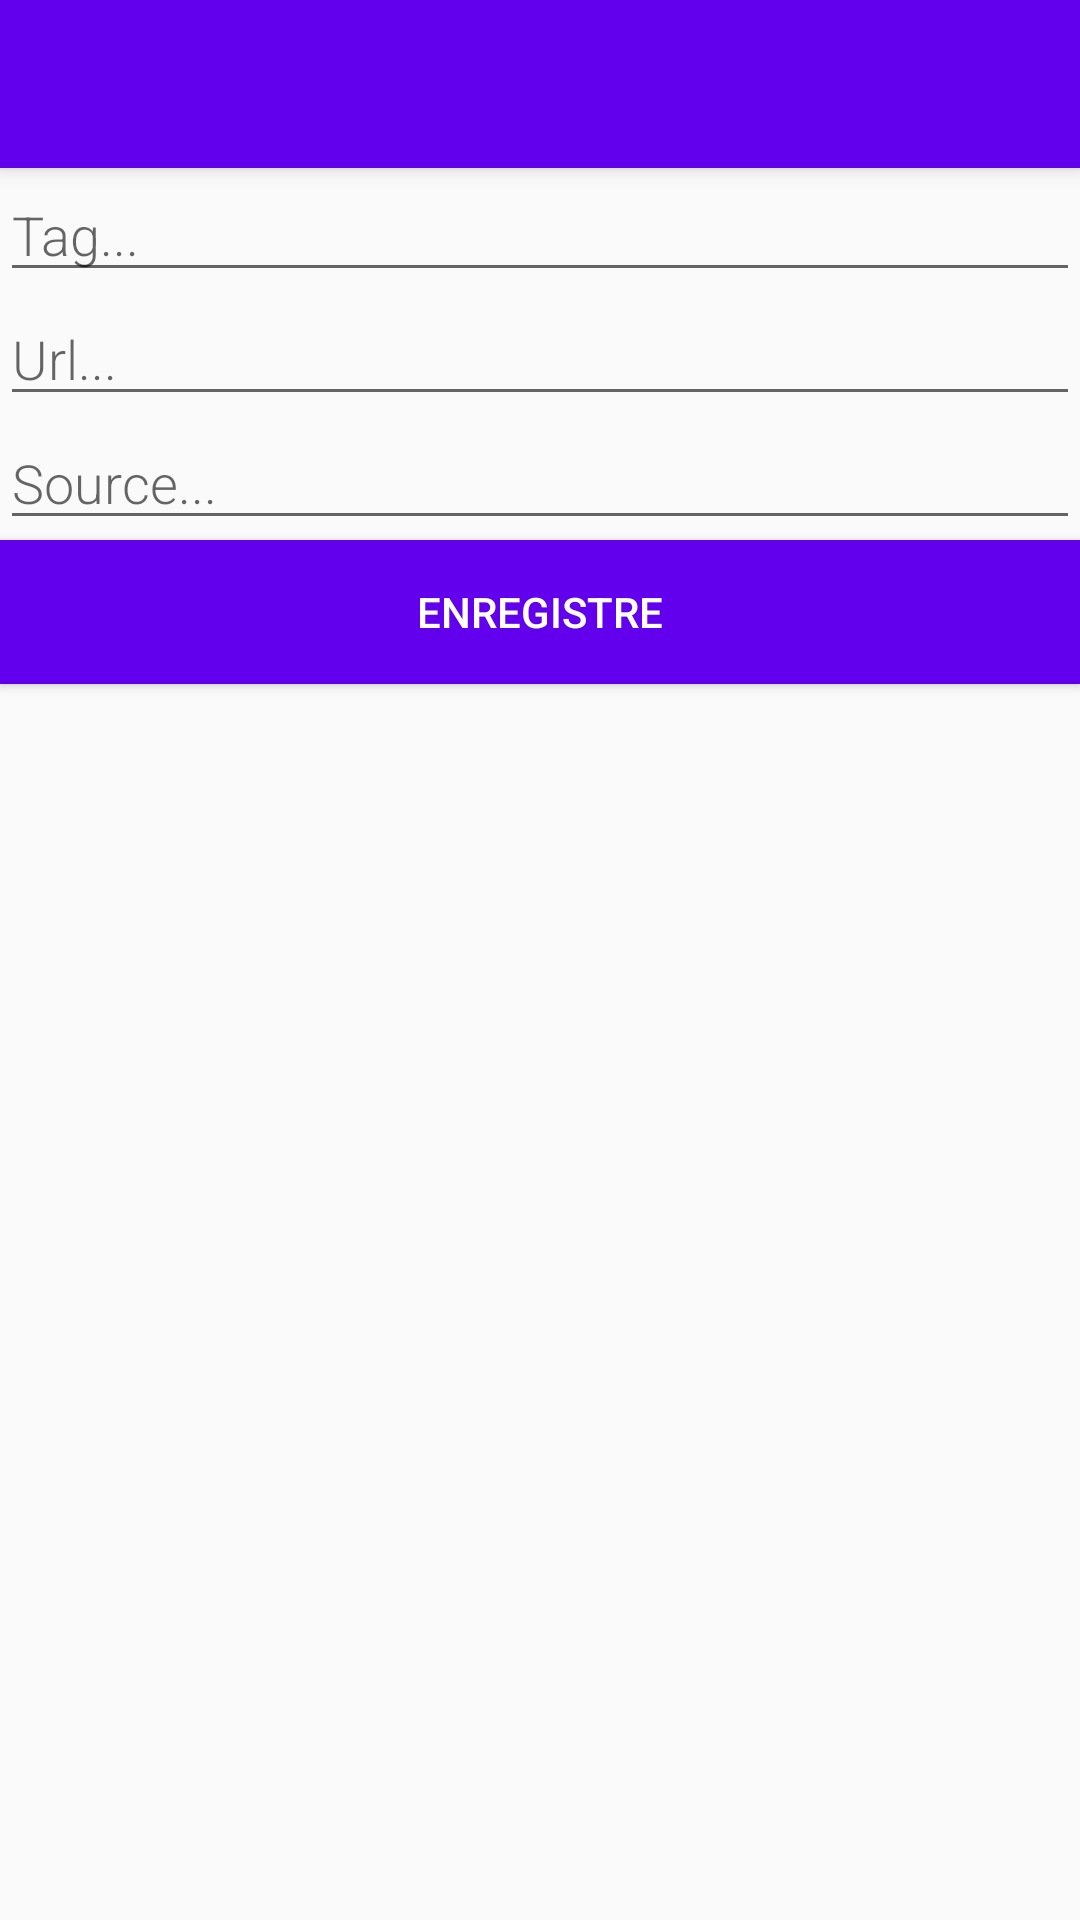

This screen was rendered from an Android layout file. Write that file and the resources it references.
<!-- AndroidManifest.xml: application theme AppTheme -->
<!-- res/layout/activity_new_flux.xml -->
<?xml version="1.0" encoding="utf-8"?>

<LinearLayout xmlns:android="http://schemas.android.com/apk/res/android"
    android:orientation="vertical"
    android:layout_width="match_parent"
    android:layout_height="match_parent">
    <include layout="@layout/toolbar_layout"/>
    <EditText
        android:id="@+id/edit_Tag"
        android:layout_width="match_parent"
        android:layout_height="wrap_content"
        android:layout_margin="@dimen/big_padding"
        android:fontFamily="sans-serif-light"
        android:hint="@string/Tag"
        android:inputType="textAutoComplete"
        android:minHeight="@dimen/min_height"
        android:textSize="18sp" />

    <EditText
        android:id="@+id/edit_Url"
        android:layout_width="match_parent"
        android:layout_height="wrap_content"
        android:layout_margin="@dimen/big_padding"
        android:fontFamily="sans-serif-light"
        android:hint="@string/Url"
        android:inputType="textAutoComplete"
        android:minHeight="@dimen/min_height"
        android:textSize="18sp" />

    <EditText
        android:id="@+id/edit_Source"
        android:layout_width="match_parent"
        android:layout_height="wrap_content"
        android:layout_margin="@dimen/big_padding"
        android:fontFamily="sans-serif-light"
        android:hint="@string/Source"
        android:inputType="textAutoComplete"
        android:minHeight="@dimen/min_height"
        android:textSize="18sp" />

    <Button
        android:id="@+id/button_save"
        android:layout_width="match_parent"
        android:layout_height="wrap_content"
        android:background="@color/colorPrimary"
        android:text="@string/button_save"
        android:layout_margin="@dimen/big_padding"
        android:textColor="@color/buttonLabel" />

</LinearLayout>
<!-- res/layout/toolbar_layout.xml (included above) -->
<androidx.appcompat.widget.Toolbar xmlns:tools="http://schemas.android.com/tools"
    xmlns:android="http://schemas.android.com/apk/res/android"
    android:id="@+id/my_toolbar"
    android:layout_width="match_parent"
    android:layout_height="?attr/actionBarSize"
    android:background="?attr/colorPrimary"
    android:elevation="4dp"

                              />
<!-- resources referenced by this layout -->
<resources>
  <color name="buttonLabel">#FFFFFF</color>
  <color name="colorPrimary">#6200EE</color>
  <string name="Source">Source...</string>
  <string name="Tag">Tag...</string>
  <string name="Url">Url...</string>
  <string name="button_save">Enregistre</string>
  <style name="AppTheme" parent="Theme.AppCompat.Light.NoActionBar">
          
          <item name="colorPrimary">@color/colorPrimary</item>
          <item name="colorPrimaryDark">@color/colorPrimaryDark</item>
          <item name="colorAccent">@color/colorAccent</item>
      </style>
  <color name="colorPrimaryDark">#3700B3</color>
  <color name="colorAccent">#03DAC5</color>
</resources>
